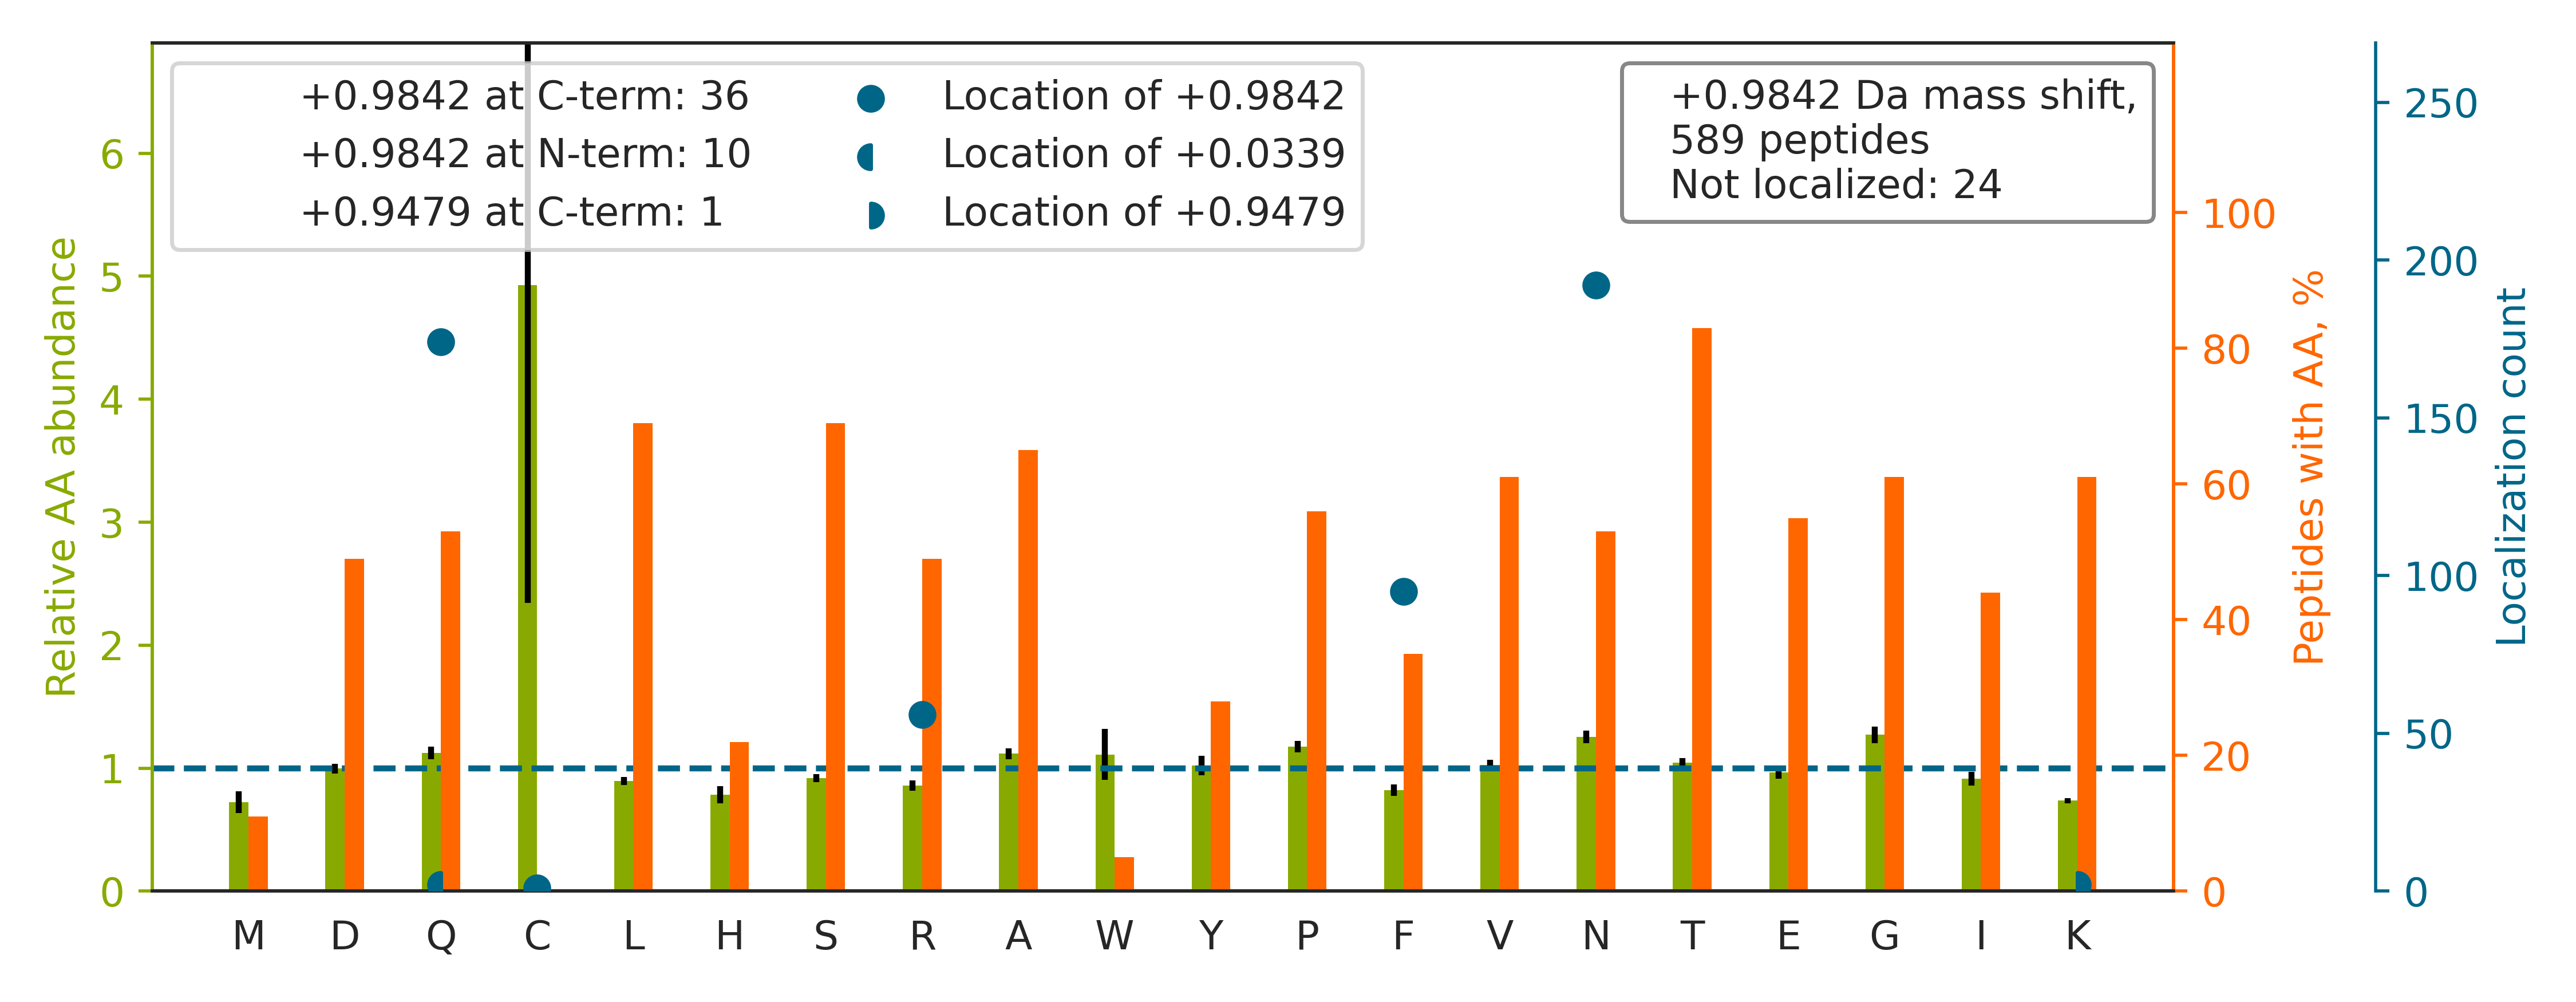

The data file committed next to this chart (first rows):
top isoform	localization score	spectrum
SSPGQTPEEGAQ[+1]ALAEFAALHGPALR	0.05881	20160929_QE1_nlc1_BTW_SA_hs_HELA_S_Exp3_…
TFSHELSDF[+1]GLESTAGEIPVVAIR	0.9987	20160929_QE1_nlc1_BTW_SA_hs_HELA_S_Exp3_…
SGPFGQIFRPDNFVF[+1]GQSGAGNNWAK	0.05741	20160929_QE1_nlc1_BTW_SA_hs_HELA_S_Exp3_…
TEAASDPQ[+1]HPAASEGAAAAAASPPLLR	0.8806	20160929_QE1_nlc1_BTW_SA_hs_HELA_S_Exp3_…
TDDEVVQREEEAIQ[+1]LDGLNASQIR	0.01591	20160929_QE1_nlc1_BTW_SA_hs_HELA_S_Exp3_…
TDHPEIGEGKPTPALSEEASSSSIR[+1]	1.0	20160929_QE1_nlc1_BTW_SA_hs_HELA_S_Exp3_…
TAVLRVPVPPN[+1]VAFELDR	0.1095	20160929_QE1_nlc1_BTW_SA_hs_HELA_S_Exp3_…
SAGQ[+1]GEVLVYVEDPAGHQEEAK	1	20160929_QE1_nlc1_BTW_SA_hs_HELA_S_Exp3_…
TVNELQN[+1]LTAAEVVVPR	0.6872	20160929_QE1_nlc1_BTW_SA_hs_HELA_S_Exp3_…
TGDFQLHTNVN[+1]DGTEFGGSIYQK	0.8964	20160929_QE1_nlc1_BTW_SA_hs_HELA_S_Exp3_…
TSRPENAIIYNN[+1]NEDFQVGQAK	0.2997	20160929_QE1_nlc1_BTW_SA_hs_HELA_S_Exp3_…
TLTPAGDLQ[+1]ETFSGMDQVR	0.958	20160929_QE1_nlc1_BTW_SA_hs_HELA_S_Exp3_…
TYNTDVPLVLMN[+1]SFNTDEDTK	0.07176	20160929_QE1_nlc1_BTW_SA_hs_HELA_S_Exp3_…
TQPSSGVDSAVGTLPATSPQ[+1]STSVQAK	0.9996	20160929_QE1_nlc1_BTW_SA_hs_HELA_S_Exp3_…
TF[+1]HFNTVEEVHSR	0.9527	20160929_QE1_nlc1_BTW_SA_hs_HELA_S_Exp3_…
TADRQYMEGF[+1]NDELEAFK	0.04702	20160929_QE1_nlc1_BTW_SA_hs_HELA_S_Exp3_…
SLGYAYVN[+1]FQQPADAER	0.03803	20160929_QE1_nlc1_BTW_SA_hs_HELA_S_Exp3_…
TIIGSFN[+1]GALAAVPVQDLGSTVIK	0.9349	20160929_QE1_nlc1_BTW_SA_hs_HELA_S_Exp3_…
TFQLQLLSPSSSIVPAFNTGTITQ[+1]VIK	0.8592	20160929_QE1_nlc1_BTW_SA_hs_HELA_S_Exp3_…
HVF[+1]GESDELIGQK	0.9969	20160929_QE1_nlc1_BTW_SA_hs_HELA_S_Exp3_…
HIADLAGNSEVILPVPAFN[+1]VINGGSHAGNK	0.02926	20160929_QE1_nlc1_BTW_SA_hs_HELA_S_Exp3_…
TPVEGAQ[+1]TSIYLASSPEVEGVSGR	0.9998	20160929_QE1_nlc1_BTW_SA_hs_HELA_S_Exp3_…
TSVQFQ[+1]NFSPTVVHPGDLQTQLAVQTK	0.7732	20160929_QE1_nlc1_BTW_SA_hs_HELA_S_Exp3_…
HQN[+1]VQLPREGQEDQGLTK	0.5121	20160929_QE1_nlc1_BTW_SA_hs_HELA_S_Exp3_…
SLLVIPN[+1]TLAVNAAQDSTDLVAK	0.02977	20160929_QE1_nlc1_BTW_SA_hs_HELA_S_Exp3_…
STN[+1]GDTFLGGEDFDQALLR	0.9355	20160929_QE1_nlc1_BTW_SA_hs_HELA_S_Exp3_…
TATESF[+1]ASDPILYRPVAVALDTKGPEIR	0.01025	20160929_QE1_nlc1_BTW_SA_hs_HELA_S_Exp3_…
TVLGQQILGQ[+1]LDSSSLALPSEAK	0.9564	20160929_QE1_nlc1_BTW_SA_hs_HELA_S_Exp3_…
TVTLPEN[+1]EDELESTNR	1	20160929_QE1_nlc1_BTW_SA_hs_HELA_S_Exp3_…
TTPSVVAF[+1]TADGERLVGMPAK	0.9998	20160929_QE1_nlc1_BTW_SA_hs_HELA_S_Exp3_…
TVSNSVPGR[+1]PVSSLGPGQTVSSSGPTIKPK	0.7233	20160929_QE1_nlc1_BTW_SA_hs_HELA_S_Exp3_…
HFVALSTN[+1]TTK	0.9957	20160929_QE1_nlc1_BTW_SA_hs_HELA_S_Exp3_…
TILSNQTVDIPENVDITLK		20160929_QE1_nlc1_BTW_SA_hs_HELA_S_Exp3_…
TLVAVERPLDDIIAQ[+1]LPPPIK	1	20160929_QE1_nlc1_BTW_SA_hs_HELA_S_Exp3_…
TDLNPDNLQ[+1]GGDDLDPNYVLSSR	0.8603	20160929_QE1_nlc1_BTW_SA_hs_HELA_S_Exp3_…
TVDLGLTGN[+1]HGVVHPSLADSANK	1	20160929_QE1_nlc1_BTW_SA_hs_HELA_S_Exp3_…
TQEQ[+1]LALEMAELTAR	0.7285	20160929_QE1_nlc1_BTW_SA_hs_HELA_S_Exp3_…
TVDFTQ[+1]DSNYLLTGGQDK	0.9668	20160929_QE1_nlc1_BTW_SA_hs_HELA_S_Exp3_…
TATESFASDPILYR[+1]PVAVALDTK	0.4254	20160929_QE1_nlc1_BTW_SA_hs_HELA_S_Exp3_…
TPLSEAEF[+1]EEIMNR	0.9994	20160929_QE1_nlc1_BTW_SA_hs_HELA_S_Exp3_…
TIGGGDDSFN[+1]TFFSETGAGK	0.02782	20160929_QE1_nlc1_BTW_SA_hs_HELA_S_Exp3_…
SQ[+1]LGAHHTTPVGDGAAGTR	1	20160929_QE1_nlc1_BTW_SA_hs_HELA_S_Exp3_…
SYDVPPPPMEPDHPF[+1]YSNISK	0.996	20160929_QE1_nlc1_BTW_SA_hs_HELA_S_Exp3_…
THSVN[+1]GITEEADPTIYSGK	1.0	20160929_QE1_nlc1_BTW_SA_hs_HELA_S_Exp3_…
SPF[+1]SVAVSPSLDLSK	1.0	20160929_QE1_nlc1_BTW_SA_hs_HELA_S_Exp3_…
TAGAPTGTVPQQLQ[+1]VHGVQQSVPVTQER	0.934	20160929_QE1_nlc1_BTW_SA_hs_HELA_S_Exp3_…
SLGSVQ[+1]APSYGARPVSSAASVYAGAGGSGSR	0.8251	20160929_QE1_nlc1_BTW_SA_hs_HELA_S_Exp3_…
LISWYDN[+1]EFGYSNR	0.9248	20160929_QE1_nlc1_BTW_SA_hs_HELA_S_Exp3_…
TEELNREVATN[+1]SELVQSGK	0.6709	20160929_QE1_nlc1_BTW_SA_hs_HELA_S_Exp3_…
TFN[+1]SELYSLNDYKPPISK	0.9735	20160929_QE1_nlc1_BTW_SA_hs_HELA_S_Exp3_…
TVIESSPESPVTITEPYR[+1]	1.0	20160929_QE1_nlc1_BTW_SA_hs_HELA_S_Exp3_…
TEFLSF[+1]MNTELAAFTK	0.8112	20160929_QE1_nlc1_BTW_SA_hs_HELA_S_Exp3_…
LATQSN[+1]EITIPVTFESR	0.4384	20160929_QE1_nlc1_BTW_SA_hs_HELA_S_Exp3_…
NQLTSN[+1]PENTVFDAK	0.8387	20160929_QE1_nlc1_BTW_SA_hs_HELA_S_Exp3_…
TYQELLVN[+1]QNPIAQPLASR	0.03537	20160929_QE1_nlc1_BTW_SA_hs_HELA_S_Exp3_…
TLTAVHDAILEDLVF[+1]PSEIVGK	1.0	20160929_QE1_nlc1_BTW_SA_hs_HELA_S_Exp3_…
HSQF[+1]IGYPITLYLEK	0.8646	20160929_QE1_nlc1_BTW_SA_hs_HELA_S_Exp3_…
TNVLGHLQQGGAPTPF[+1]DRNYGTK	0.01212	20160929_QE1_nlc1_BTW_SA_hs_HELA_S_Exp3_…
HQGVMVGMGQ[+1]K	1	20160929_QE1_nlc1_BTW_SA_hs_HELA_S_Exp3_…
TFTTQETITN[+1]AETAK	0.2922	20160929_QE1_nlc1_BTW_SA_hs_HELA_S_Exp3_…
... 529 more rows
